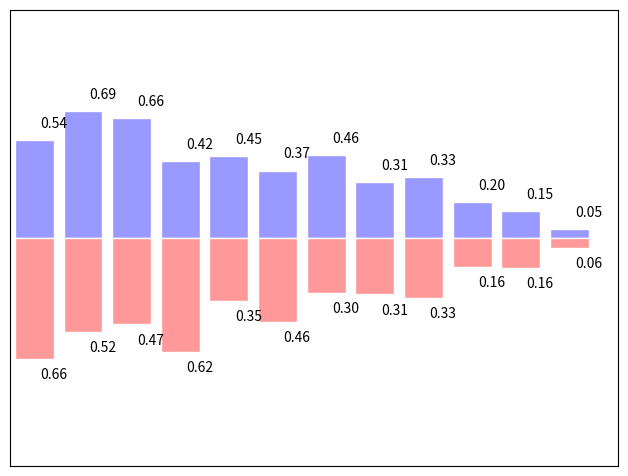

Write the Python code that produced this figure.
from pylab import *
import matplotlib.pyplot as plt  
import numpy as np
n = 12
X = np.arange(n)
Y1 = (1 - X / float(n)) * np.random.uniform(0.5, 1.0, n)
Y2 = (1 - X / float(n)) * np.random.uniform(0.5, 1.0, n)

plt.axes([0.025, 0.025, 0.95, 0.95])
plt.bar(X, +Y1, facecolor='#9999ff', edgecolor='white')
plt.bar(X, -Y2, facecolor='#ff9999', edgecolor='white')

for x, y in zip(X, Y1):
    plt.text(x + 0.4, y + 0.05, '%.2f' % y, ha='center', va= 'bottom')

for x, y in zip(X, Y2):
    plt.text(x + 0.4, -y - 0.05, '%.2f' % y, ha='center', va= 'top')

plt.xlim(-.5, n)
plt.xticks(())
plt.ylim(-1.25, 1.25)
plt.yticks(())

plt.show()
